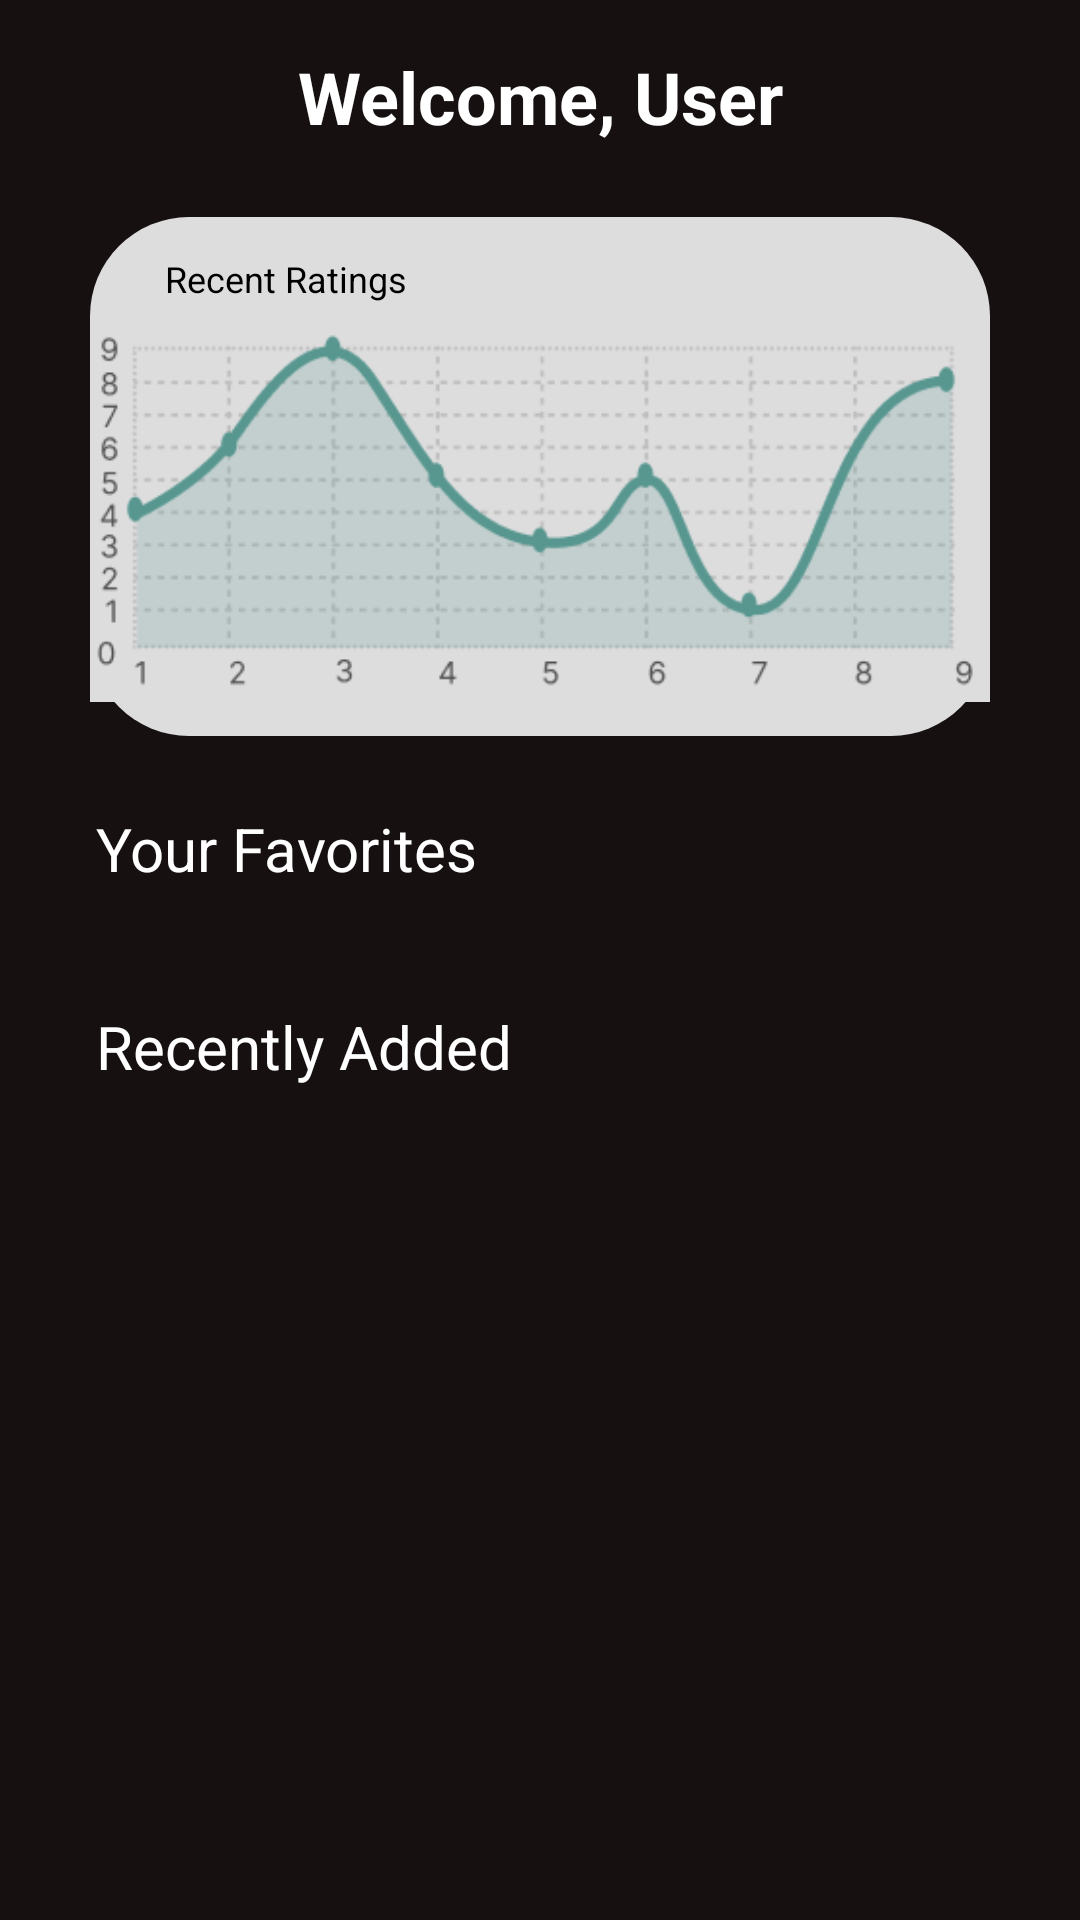

Write the Android layout XML for this screen, with the resource values it uses.
<!-- AndroidManifest.xml: application theme Theme.Ovatify -->
<!-- res/layout/home_page2.xml -->
<?xml version="1.0" encoding="utf-8"?>
<androidx.constraintlayout.widget.ConstraintLayout xmlns:android="http://schemas.android.com/apk/res/android"
    xmlns:app="http://schemas.android.com/apk/res-auto"
    xmlns:tools="http://schemas.android.com/tools"
    android:layout_width="match_parent"
    android:layout_height="match_parent"
    android:background="@color/dark_brown">


    <TextView
        android:id="@+id/welcome__user"
        android:layout_width="match_parent"
        android:layout_height="0dp"
        android:layout_gravity="center_horizontal|center"
        android:layout_marginTop="16dp"
        android:gravity="center"
        android:text="@string/welcome__user_string"
        android:textColor="@color/home_ek2_color"
        android:textSize="24dp"
        android:textStyle="bold"
        app:layout_constraintTop_toTopOf="parent"
        tools:layout_editor_absoluteX="0dp" />

    <RelativeLayout
        android:id="@+id/line_area_chart"
        android:layout_width="match_parent"
        android:layout_height="0dp"
        android:layout_marginTop="24dp"
        app:layout_constraintTop_toBottomOf="@+id/welcome__user"
        tools:layout_editor_absoluteX="-16dp">

        <View
            android:id="@+id/rectangle_1118"
            android:layout_width="match_parent"
            android:layout_height="173dp"
            android:layout_marginStart="30dp"
            android:layout_marginTop="0dp"
            android:layout_marginEnd="30dp"
            android:background="@drawable/rectangle_1118_shape" />

        <ImageView
            android:id="@+id/chartphoto"
            android:layout_width="match_parent"
            android:layout_height="130dp"
            android:layout_marginStart="30dp"
            android:layout_marginTop="35dp"
            android:layout_marginEnd="30dp"
            android:src="@drawable/chart" />

        <TextView
            android:id="@+id/recent_ratings"
            android:layout_width="119.89dp"
            android:layout_height="19.58dp"
            android:layout_marginLeft="55dp"
            android:layout_marginTop="12.28dp"
            android:text="@string/recent_ratings_string"
            android:textColor="@color/_bg__bottom_navbar_ek1_color"
            android:textSize="12sp" />


    </RelativeLayout>

    <ScrollView
        android:layout_width="match_parent"
        android:layout_height="0dp"
        app:layout_constraintTop_toBottomOf="@+id/line_area_chart">

        <androidx.constraintlayout.widget.ConstraintLayout
            android:layout_width="match_parent"
            android:layout_height="wrap_content">

            <androidx.recyclerview.widget.RecyclerView
                android:id="@+id/favoritesRecyclerView"
                android:layout_width="match_parent"
                android:layout_height="0dp"
                android:layout_marginStart="16dp"
                android:layout_marginTop="15dp"
                android:layout_marginEnd="16dp"
                app:layout_constraintEnd_toEndOf="parent"
                app:layout_constraintHorizontal_bias="0.5"
                app:layout_constraintStart_toStartOf="parent"
                app:layout_constraintTop_toBottomOf="@+id/textView6" />

            <androidx.recyclerview.widget.RecyclerView
                android:id="@+id/recentlyAddedRecyclerView"
                android:layout_width="match_parent"
                android:layout_height="0dp"
                android:layout_marginStart="16dp"
                android:layout_marginTop="15dp"
                android:layout_marginEnd="16dp"
                app:layout_constraintEnd_toEndOf="parent"
                app:layout_constraintHorizontal_bias="0.5"
                app:layout_constraintStart_toStartOf="parent"
                app:layout_constraintTop_toBottomOf="@+id/textView12">

            </androidx.recyclerview.widget.RecyclerView>

            <androidx.recyclerview.widget.RecyclerView
                android:id="@+id/allSongsRecyclerView"
                android:layout_width="match_parent"
                android:layout_height="0dp"
                android:layout_marginStart="16dp"

                android:layout_marginTop="24dp"
                android:layout_marginEnd="16dp"
                app:layout_constraintBottom_toBottomOf="parent"
                app:layout_constraintEnd_toEndOf="parent"
                app:layout_constraintHorizontal_bias="1.0"
                app:layout_constraintStart_toStartOf="parent"
                app:layout_constraintTop_toBottomOf="@+id/recentlyAddedRecyclerView"
                app:layout_constraintVertical_bias="1.0" />

            <TextView
                android:id="@+id/textView6"
                android:layout_width="0dp"
                android:layout_height="wrap_content"
                android:layout_marginStart="32dp"
                android:layout_marginTop="24dp"
                android:text="Your Favorites"
                android:textColor="#FFFFFF"
                android:textSize="20sp"
                app:layout_constraintEnd_toEndOf="parent"
                app:layout_constraintHorizontal_bias="0.09"
                app:layout_constraintStart_toStartOf="parent"
                app:layout_constraintTop_toTopOf="parent" />

            <TextView
                android:id="@+id/textView12"
                android:layout_width="0dp"
                android:layout_height="wrap_content"
                android:layout_marginStart="32dp"
                android:layout_marginTop="24dp"
                android:text="Recently Added"
                android:textColor="#FFFFFF"
                android:textSize="20sp"
                app:layout_constraintEnd_toEndOf="parent"
                app:layout_constraintStart_toStartOf="parent"
                app:layout_constraintTop_toBottomOf="@+id/favoritesRecyclerView" />

        </androidx.constraintlayout.widget.ConstraintLayout>
    </ScrollView>

</androidx.constraintlayout.widget.ConstraintLayout>
<!-- resources referenced by this layout -->
<resources>
  <color name="_bg__bottom_navbar_ek1_color">#000000</color>
  <color name="dark_brown">#161010</color>
  <color name="home_ek2_color">#FFFFFF</color>
  <!-- drawable chart: png bitmap (drawable, 20253 bytes) -->
  <!-- drawable rectangle_1118_shape (drawable) -->
  <?xml version="1.0" encoding="utf-8"?>
  <shape xmlns:android="http://schemas.android.com/apk/res/android"
  	android:shape="rectangle" >
  	<corners android:radius="33dp" />
  	<solid android:color="@color/rectangle_1118_color" />
  </shape>
  <string name="recent_ratings_string">Recent Ratings</string>
  <string name="welcome__user_string">Welcome, User</string>
  <style name="Theme.Ovatify" parent="Base.Theme.Ovatify" />
  <color name="rectangle_1118_color">#DDDDDD</color>
  <style name="Base.Theme.Ovatify" parent="Theme.AppCompat.Light.NoActionBar">
          
          
      </style>
</resources>
